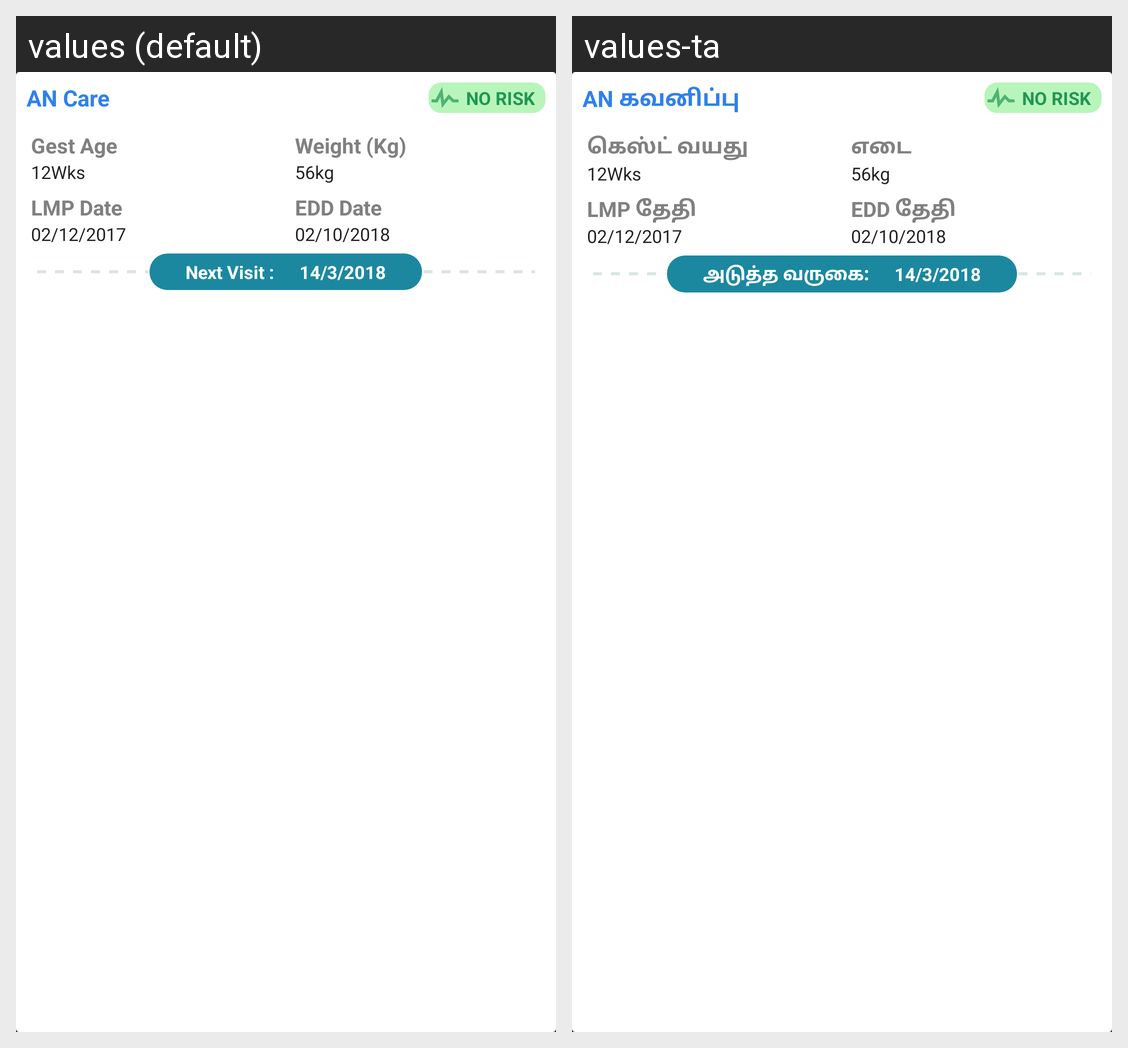

Strings drawn on this Android screen and how each of the app's shown locales translates them:
Android screen res/layout/an_block.xml rendered under 2 locales, left to right: values (default), values-ta. Device: Nexus 5 (rendered at 1080×1920; each locale shown at half size, 540×960, under a caption strip naming it); theme Theme.AppCompat.
Strings drawn on this screen, with the default value and each locale's value (text and hints the layout hard-codes, and strings that could not be matched under every locale, appear in the picture but are not listed):

before_delivery
  values: AN Care
  values-ta: AN கவனிப்பு

no_risk
  values: NO RISK
  values-ta: NO RISK  [not translated; the default value is used]

gest_age
  values: Gest Age
  values-ta: கெஸ்ட் வயது

weight
  values: Weight (Kg)
  values-ta: எடை

lmp_date
  values: LMP Date
  values-ta: LMP தேதி

edd_date
  values: EDD Date
  values-ta: EDD தேதி

next_visit
  values: Next Visit :
  values-ta: அடுத்த வருகை:
